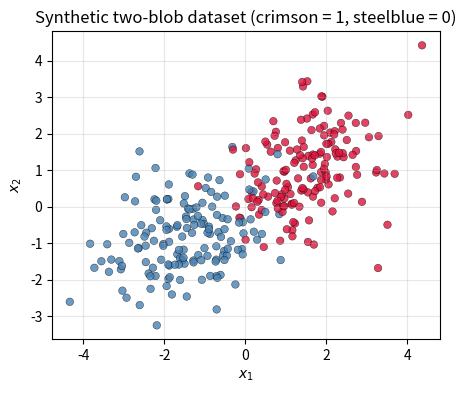
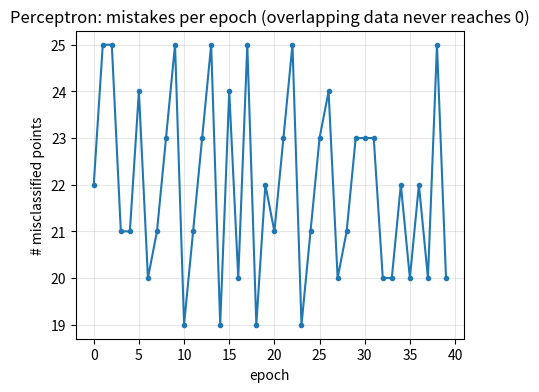
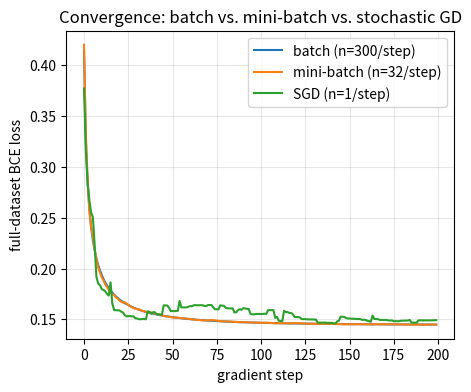
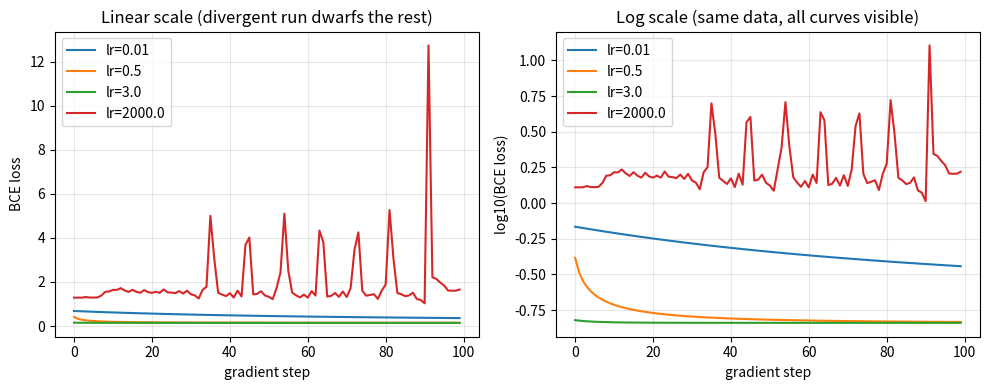

The matplotlib source for these figures, in order:
import numpy as np
import matplotlib.pyplot as plt

# Fixed seed: every random draw in this notebook is reproducible.
SEED = 0
np.random.seed(SEED)
rng = np.random.default_rng(SEED)

plt.rcParams["figure.figsize"] = (5, 4)
print("numpy:", np.__version__)

N_PER_CLASS = 150

mean0, mean1 = np.array([-1.5, -1.0]), np.array([1.5, 1.0])
cov = np.array([[1.0, 0.3], [0.3, 1.0]])

X0 = rng.multivariate_normal(mean0, cov, size=N_PER_CLASS)
X1 = rng.multivariate_normal(mean1, cov, size=N_PER_CLASS)

X = np.vstack([X0, X1])
y = np.concatenate([np.zeros(N_PER_CLASS), np.ones(N_PER_CLASS)])

# Shuffle once, up front, so batch order is not correlated with class.
perm = rng.permutation(len(X))
X, y = X[perm], y[perm]

print("X shape:", X.shape, " y shape:", y.shape)
print("class balance:", y.mean())

colors = np.where(y == 1, "crimson", "steelblue")
plt.scatter(X[:, 0], X[:, 1], c=colors, s=30, edgecolor="k", linewidth=0.3, alpha=0.8)
plt.xlabel("$x_1$"); plt.ylabel("$x_2$")
plt.title("Synthetic two-blob dataset (crimson = 1, steelblue = 0)")
plt.grid(alpha=0.3)
plt.show()

def step(z):
    return (z >= 0).astype(float)

def train_perceptron(X, y, lr=0.1, epochs=40):
    w = np.zeros(X.shape[1])
    b = 0.0
    mistakes_per_epoch = []
    for epoch in range(epochs):
        mistakes = 0
        for xi, yi in zip(X, y):
            z = w @ xi + b
            yhat = step(np.array([z]))[0]
            error = yi - yhat
            if error != 0:
                w += lr * error * xi
                b += lr * error
                mistakes += 1
        mistakes_per_epoch.append(mistakes)
    return w, b, mistakes_per_epoch

w_p, b_p, mistakes = train_perceptron(X, y, lr=0.1, epochs=40)
print(f"final w={w_p}, b={b_p:.3f}")
print(f"mistakes in final epoch: {mistakes[-1]} / {len(X)}")

plt.plot(mistakes, marker="o", markersize=3)
plt.xlabel("epoch")
plt.ylabel("# misclassified points")
plt.title("Perceptron: mistakes per epoch (overlapping data never reaches 0)")
plt.grid(alpha=0.3)
plt.show()

def sigmoid(z):
    # Numerically stable sigmoid (clip to avoid overflow in exp).
    z = np.clip(z, -500, 500)
    return 1.0 / (1.0 + np.exp(-z))

def bce_loss(w, b, X, y, eps=1e-12):
    z = X @ w + b
    yhat = sigmoid(z)
    yhat = np.clip(yhat, eps, 1 - eps)
    return -np.mean(y * np.log(yhat) + (1 - y) * np.log(1 - yhat))

def bce_gradient(w, b, X, y):
    n = X.shape[0]
    z = X @ w + b
    yhat = sigmoid(z)
    error = yhat - y                 # shape (n,)
    grad_w = X.T @ error / n         # shape (d,)
    grad_b = np.mean(error)
    return grad_w, grad_b

# Sanity check: numerical gradient vs analytic gradient at a random point.
w0 = rng.normal(size=X.shape[1]) * 0.1
b0 = 0.05
grad_w_analytic, grad_b_analytic = bce_gradient(w0, b0, X, y)

eps = 1e-5
grad_w_numeric = np.zeros_like(w0)
for j in range(len(w0)):
    w_plus, w_minus = w0.copy(), w0.copy()
    w_plus[j] += eps; w_minus[j] -= eps
    grad_w_numeric[j] = (bce_loss(w_plus, b0, X, y) - bce_loss(w_minus, b0, X, y)) / (2 * eps)

grad_b_numeric = (bce_loss(w0, b0 + eps, X, y) - bce_loss(w0, b0 - eps, X, y)) / (2 * eps)

print("analytic grad_w:", grad_w_analytic, " numeric grad_w:", grad_w_numeric)
print(f"analytic grad_b: {grad_b_analytic:.6f}  numeric grad_b: {grad_b_numeric:.6f}")
max_diff = max(np.abs(grad_w_analytic - grad_w_numeric).max(), abs(grad_b_analytic - grad_b_numeric))
print(f"max abs difference: {max_diff:.2e}")
assert max_diff < 1e-4, "analytic and numerical gradients should agree closely"
print("Analytic gradient matches finite-difference gradient.")

def init_params(d, seed):
    g = np.random.default_rng(seed)
    return g.normal(scale=0.1, size=d), 0.0

def gd_batch(X, y, lr=0.5, steps=200, seed=SEED):
    w, b = init_params(X.shape[1], seed)
    losses = []
    for _ in range(steps):
        grad_w, grad_b = bce_gradient(w, b, X, y)
        w -= lr * grad_w
        b -= lr * grad_b
        losses.append(bce_loss(w, b, X, y))
    return w, b, losses

def gd_minibatch(X, y, lr=0.5, steps=200, batch_size=32, seed=SEED):
    w, b = init_params(X.shape[1], seed)
    g = np.random.default_rng(seed + 1)
    n = X.shape[0]
    losses = []
    idx = g.permutation(n)
    pos = 0
    for _ in range(steps):
        if pos + batch_size > n:
            idx = g.permutation(n)
            pos = 0
        batch = idx[pos:pos + batch_size]
        pos += batch_size
        grad_w, grad_b = bce_gradient(w, b, X[batch], y[batch])
        w -= lr * grad_w
        b -= lr * grad_b
        losses.append(bce_loss(w, b, X, y))
    return w, b, losses

def gd_sgd(X, y, lr=0.5, steps=200, seed=SEED):
    w, b = init_params(X.shape[1], seed)
    g = np.random.default_rng(seed + 2)
    n = X.shape[0]
    losses = []
    idx = g.permutation(n)
    pos = 0
    for _ in range(steps):
        if pos >= n:
            idx = g.permutation(n)
            pos = 0
        i = idx[pos]
        pos += 1
        grad_w, grad_b = bce_gradient(w, b, X[i:i+1], y[i:i+1])
        w -= lr * grad_w
        b -= lr * grad_b
        losses.append(bce_loss(w, b, X, y))
    return w, b, losses

STEPS = 200
LR = 0.5
w_batch, b_batch, loss_batch = gd_batch(X, y, lr=LR, steps=STEPS)
w_mini, b_mini, loss_mini = gd_minibatch(X, y, lr=LR, steps=STEPS, batch_size=32)
w_sgd, b_sgd, loss_sgd = gd_sgd(X, y, lr=LR, steps=STEPS)

print(f"final full-dataset loss — batch: {loss_batch[-1]:.4f}, "
      f"mini-batch: {loss_mini[-1]:.4f}, sgd: {loss_sgd[-1]:.4f}")

plt.plot(loss_batch, label="batch (n=300/step)")
plt.plot(loss_mini, label="mini-batch (n=32/step)")
plt.plot(loss_sgd, label="SGD (n=1/step)")
plt.xlabel("gradient step")
plt.ylabel("full-dataset BCE loss")
plt.title("Convergence: batch vs. mini-batch vs. stochastic GD")
plt.legend()
plt.grid(alpha=0.3)
plt.show()

learning_rates = [0.01, 0.5, 3.0, 2000.0]
lr_losses = {}
for lr in learning_rates:
    _, _, losses = gd_batch(X, y, lr=lr, steps=100)
    lr_losses[lr] = losses

for lr, losses in lr_losses.items():
    tag = "DIVERGES/OSCILLATES" if max(losses) > 2 * losses[0] else "converges"
    print(f"lr={lr:>7}: loss[0]={losses[0]:.3f}  loss[-1]={losses[-1]:.3f}  "
          f"max={max(losses):.3f}  ({tag})")

fig, axes = plt.subplots(1, 2, figsize=(10, 4))

for lr, losses in lr_losses.items():
    axes[0].plot(losses, label=f"lr={lr}")
axes[0].set_xlabel("gradient step"); axes[0].set_ylabel("BCE loss")
axes[0].set_title("Linear scale (divergent run dwarfs the rest)")
axes[0].legend(); axes[0].grid(alpha=0.3)

for lr, losses in lr_losses.items():
    axes[1].plot(np.log10(np.array(losses) + 1e-12), label=f"lr={lr}")
axes[1].set_xlabel("gradient step"); axes[1].set_ylabel("log10(BCE loss)")
axes[1].set_title("Log scale (same data, all curves visible)")
axes[1].legend(); axes[1].grid(alpha=0.3)

plt.tight_layout()
plt.show()

assert max(lr_losses[2000.0]) > 3 * lr_losses[2000.0][0], \
    "lr=2000 should blow up well past its starting loss at some point during training"
assert lr_losses[0.5][-1] < lr_losses[0.5][0] * 0.5, "lr=0.5 should converge well"
print("Confirmed: lr=2000 blows up/oscillates far above its starting loss; "
      "lr=0.5 converges comfortably.")
